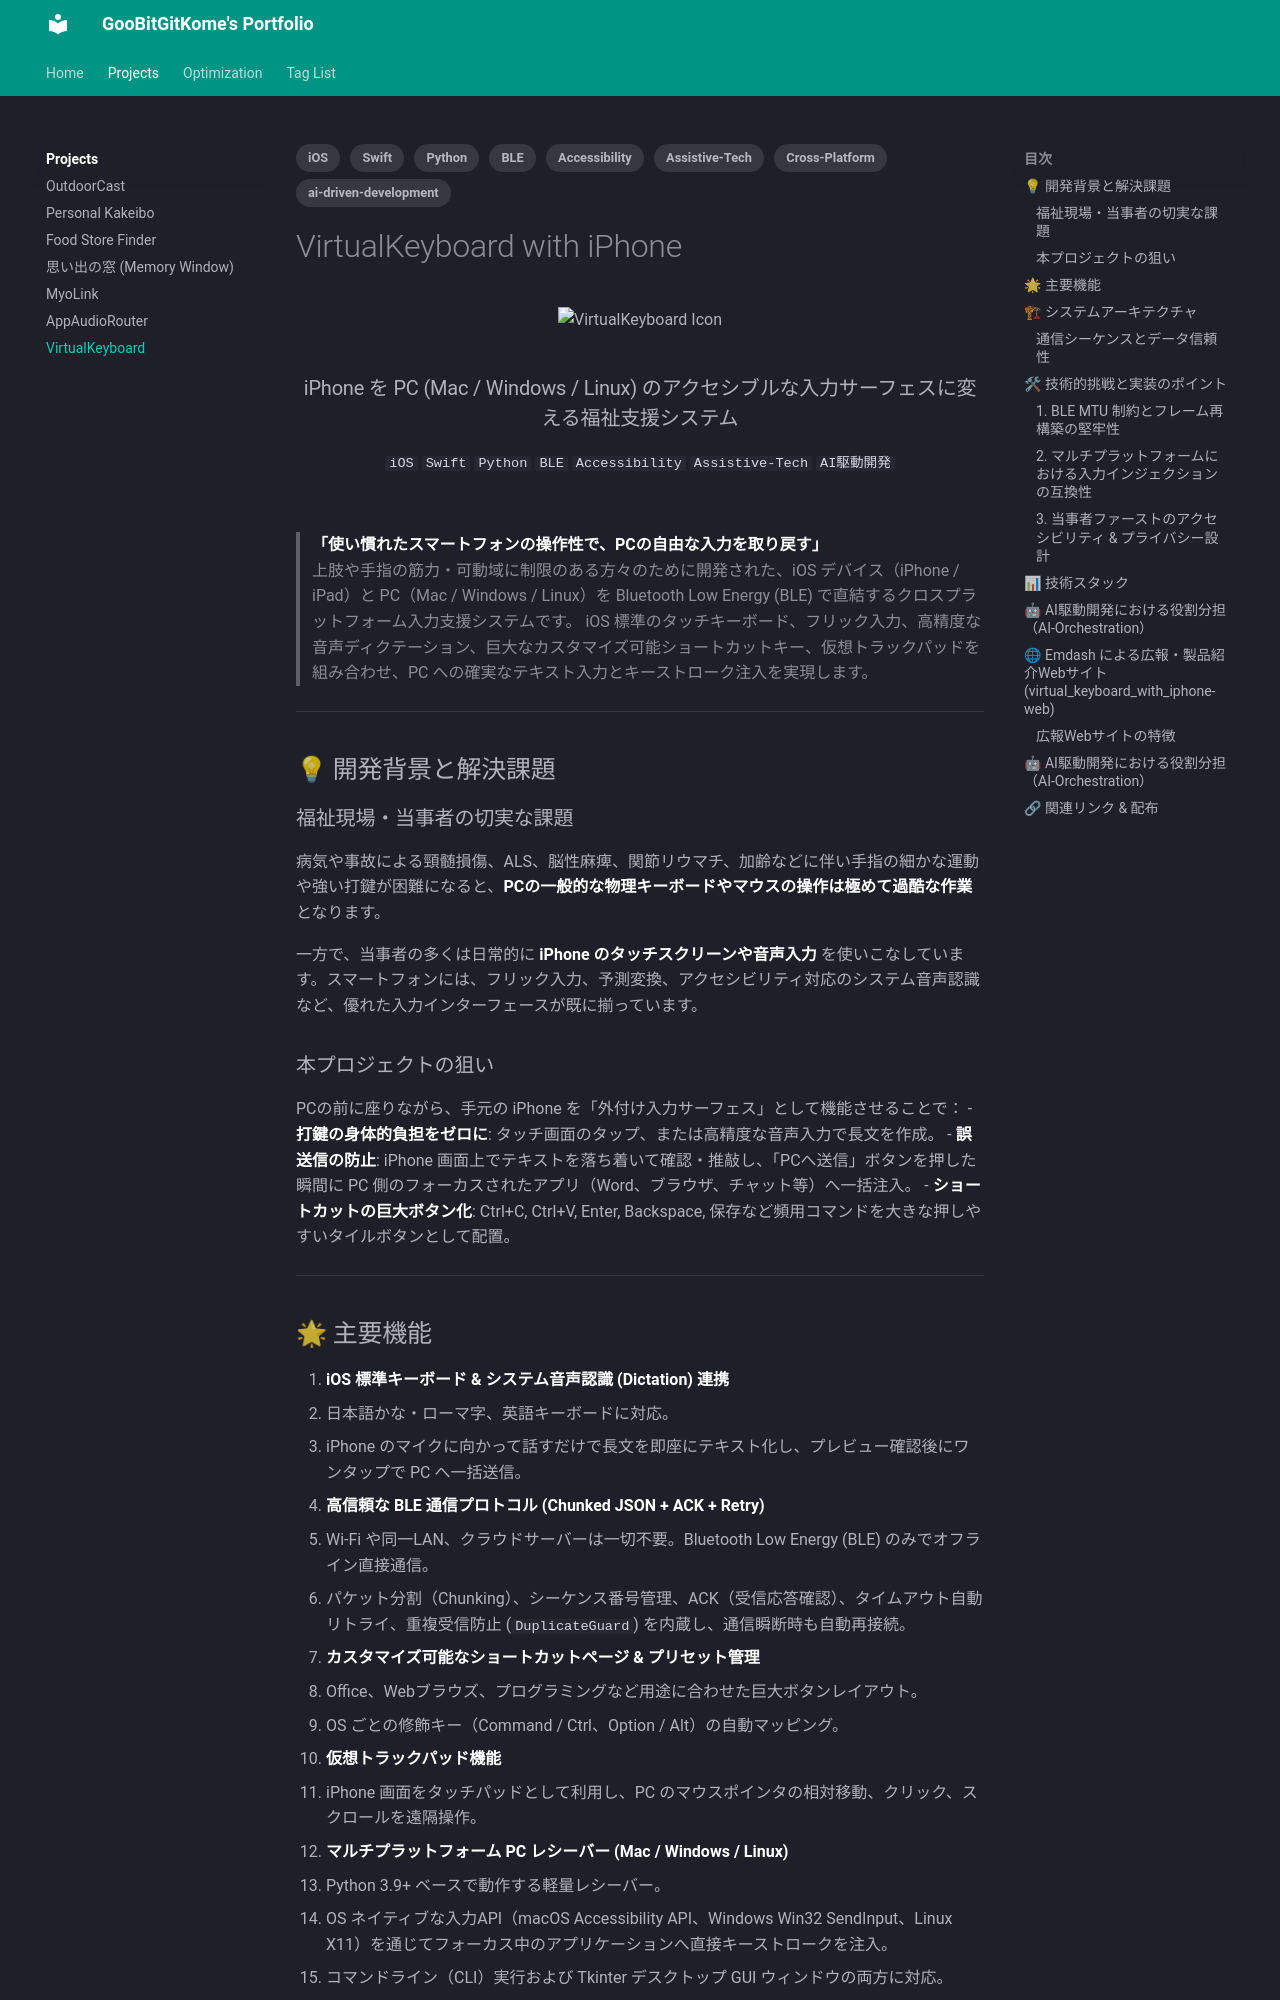

repository: GooBitGitKome/my-portfolio · page: projects/virtual-keyboard/index.html · generator: mkdocs

---
title: VirtualKeyboard with iPhone — 上肢障害・入力支援のためのアクセシブル入力システム
tags:
    - iOS
    - Swift
    - Python
    - BLE
    - Accessibility
    - Assistive-Tech
    - Cross-Platform
    - ai-driven-development
---

# VirtualKeyboard with iPhone

<div align="center">
  <img src="./assets/virtual-keyboard/virtualkeyboard-icon.svg" alt="VirtualKeyboard Icon" width="120" style="margin-bottom: 8px;" />
  <h3>iPhone を PC (Mac / Windows / Linux) のアクセシブルな入力サーフェスに変える福祉支援システム</h3>
</div>

<div class="project-badges" align="center" markdown>
`iOS` `Swift` `Python` `BLE` `Accessibility` `Assistive-Tech` `AI駆動開発`
</div>

<br>

> **「使い慣れたスマートフォンの操作性で、PCの自由な入力を取り戻す」**  
> 上肢や手指の筋力・可動域に制限のある方々のために開発された、iOS デバイス（iPhone / iPad）と PC（Mac / Windows / Linux）を Bluetooth Low Energy (BLE) で直結するクロスプラットフォーム入力支援システムです。
> iOS 標準のタッチキーボード、フリック入力、高精度な音声ディクテーション、巨大なカスタマイズ可能ショートカットキー、仮想トラックパッドを組み合わせ、PC への確実なテキスト入力とキーストローク注入を実現します。

---

## 💡 開発背景と解決課題

### 福祉現場・当事者の切実な課題
病気や事故による頸髄損傷、ALS、脳性麻痺、関節リウマチ、加齢などに伴い手指の細かな運動や強い打鍵が困難になると、**PCの一般的な物理キーボードやマウスの操作は極めて過酷な作業**となります。

一方で、当事者の多くは日常的に **iPhone のタッチスクリーンや音声入力** を使いこなしています。スマートフォンには、フリック入力、予測変換、アクセシビリティ対応のシステム音声認識など、優れた入力インターフェースが既に揃っています。

### 本プロジェクトの狙い
PCの前に座りながら、手元の iPhone を「外付け入力サーフェス」として機能させることで：
- **打鍵の身体的負担をゼロに**: タッチ画面のタップ、または高精度な音声入力で長文を作成。
- **誤送信の防止**: iPhone 画面上でテキストを落ち着いて確認・推敲し、「PCへ送信」ボタンを押した瞬間に PC 側のフォーカスされたアプリ（Word、ブラウザ、チャット等）へ一括注入。
- **ショートカットの巨大ボタン化**: Ctrl+C, Ctrl+V, Enter, Backspace, 保存など頻用コマンドを大きな押しやすいタイルボタンとして配置。

---
